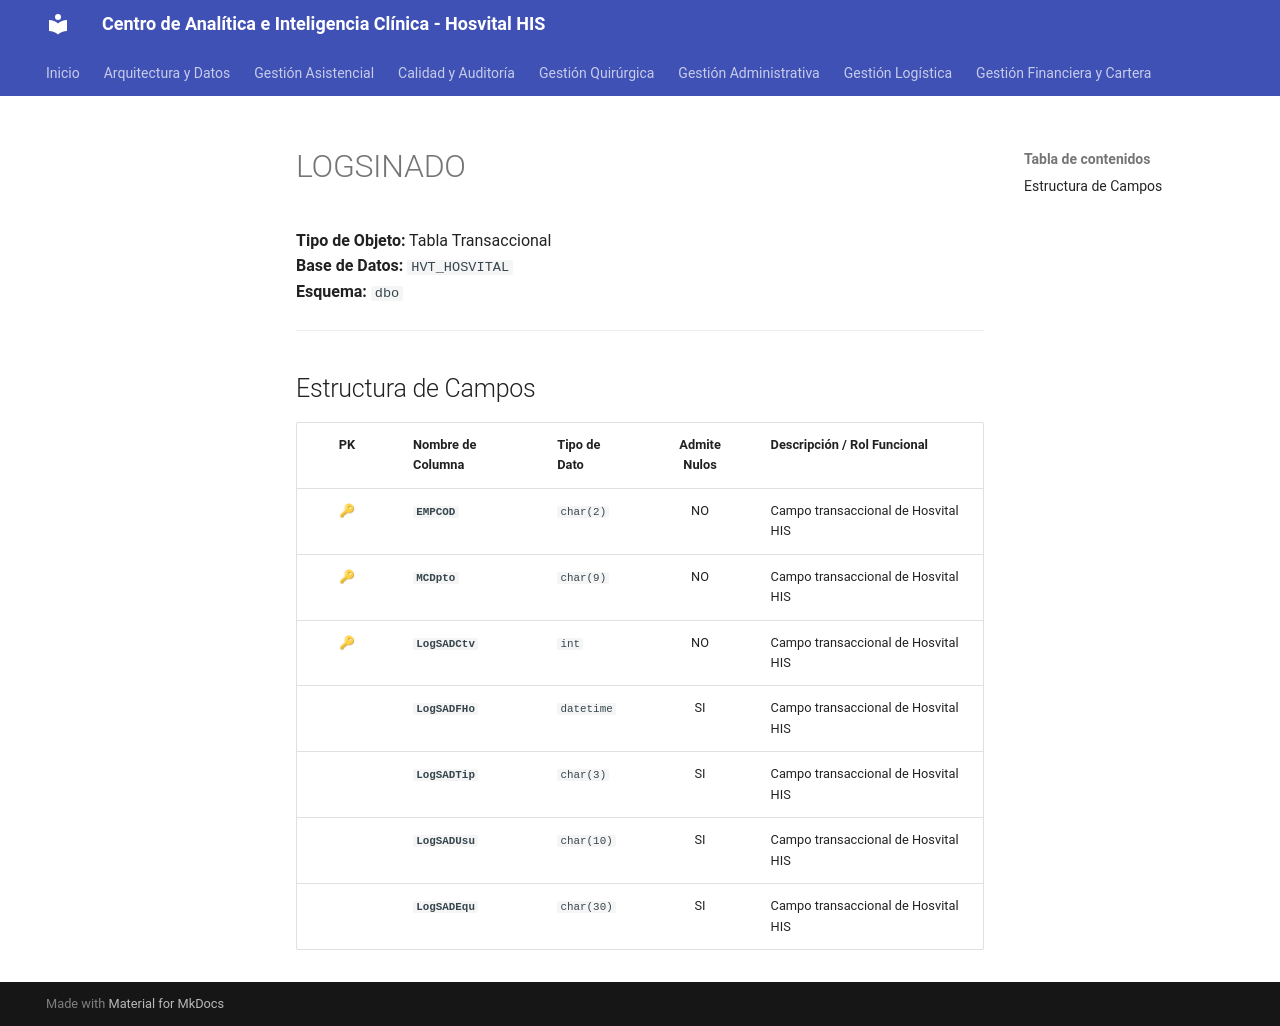

repository: SoporteSaludtech/superset-docs · page: diccionario-general/LOGSINADO/index.html · generator: mkdocs

# LOGSINADO

**Tipo de Objeto:** Tabla Transaccional  
**Base de Datos:** `HVT_HOSVITAL`  
**Esquema:** `dbo`

---

## Estructura de Campos

| PK | Nombre de Columna | Tipo de Dato | Admite Nulos | Descripción / Rol Funcional |
| :-: | :--- | :--- | :-: | :--- |
| 🔑 | **`EMPCOD`** | `char(2)` | NO | Campo transaccional de Hosvital HIS |
| 🔑 | **`MCDpto`** | `char(9)` | NO | Campo transaccional de Hosvital HIS |
| 🔑 | **`LogSADCtv`** | `int` | NO | Campo transaccional de Hosvital HIS |
|  | **`LogSADFHo`** | `datetime` | SI | Campo transaccional de Hosvital HIS |
|  | **`LogSADTip`** | `char(3)` | SI | Campo transaccional de Hosvital HIS |
|  | **`LogSADUsu`** | `char(10)` | SI | Campo transaccional de Hosvital HIS |
|  | **`LogSADEqu`** | `char(30)` | SI | Campo transaccional de Hosvital HIS |
